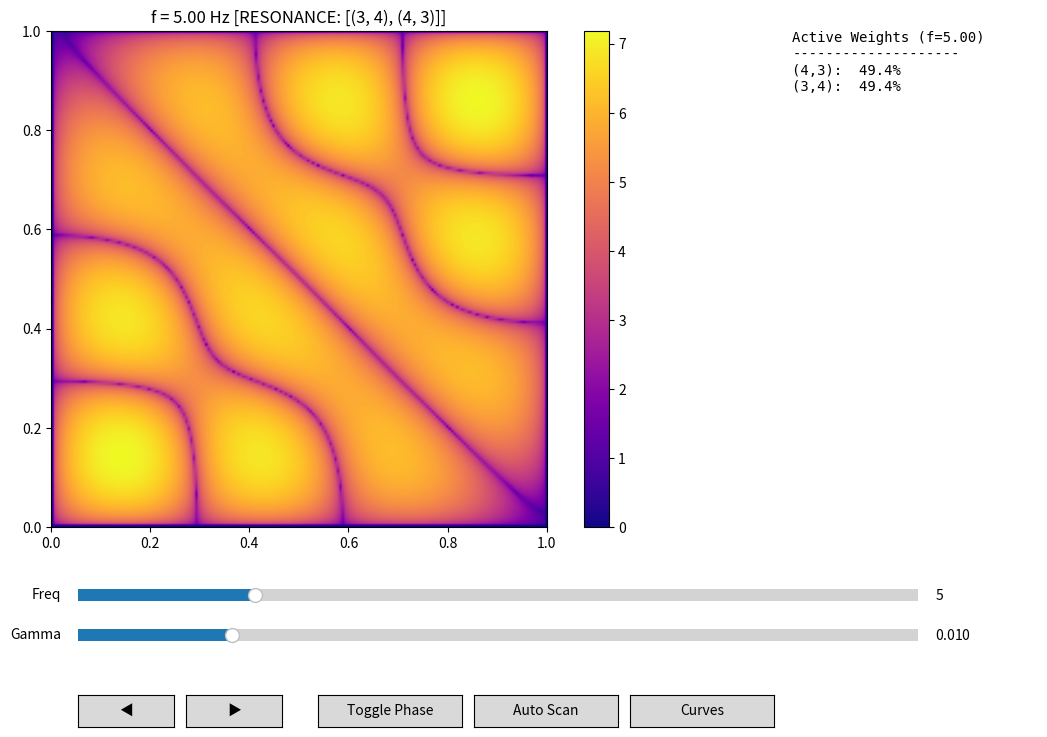

Generate this figure with matplotlib:
import numpy as np
import matplotlib.pyplot as plt
from matplotlib.widgets import Slider, Button
from matplotlib.animation import FuncAnimation
from matplotlib.gridspec import GridSpec
from typing import TypeAlias

# =========================================================
# ⚙️ Configuration
# =========================================================
class Config:
    # Frequency controls
    FREQ_RANGE = (1.0, 20.0)
    FREQ_STEP = 0.01
    INIT_FREQ = 5.0
    
    # Damping (gamma) controls
    GAMMA_RANGE = (0.001, 0.05)
    GAMMA_STEP = 0.001
    INIT_GAMMA = 0.01
    
    # Mode / resonance parameters
    MAX_MODE = 15
    RESONANCE_TOL = 0.02
    MODE_WEIGHT_THRESHOLD = 1.0
    MAX_DISPLAY_MODES = None
    EPS_FREQ_COMPARE = 1e-6
    
    # Simulation grid & scaling
    RESOLUTION = 200
    K = 1.0
    VISUAL_EXPONENT = 0.2
    
    # UI behavior
    SCAN_SPEED = 0.02
    SHOW_AXES = False
    
    # Resonance curve plot settings
    RESONANCE_CURVE_RANGE = 1.5
    RESONANCE_CURVE_SAMPLES = 1000

Mode: TypeAlias = tuple[int, int, float]

# =========================================================
# 🧮 Chladni Simulator (Logic Engine)
# =========================================================
class ChladniSimulator:
    """Simulate Chladni figures for a square membrane."""
    def __init__(self):
        self.resolution = Config.RESOLUTION
        self.max_mode = Config.MAX_MODE
        self.gamma = Config.INIT_GAMMA
        self.k = Config.K
        
        x = np.linspace(0, 1, self.resolution)
        y = np.linspace(0, 1, self.resolution)
        self.X, self.Y = np.meshgrid(x, y)
        
        self.mode_shapes = []
        self.mode_frequencies = []
        self._precompute_modes()
        
        self.eigenfrequencies = [
            (m, n, f_mn)
            for (m, n), f_mn in zip(
                [(m, n) for m in range(1, self.max_mode + 1)
                 for n in range(1, self.max_mode + 1)],
                self.mode_frequencies
            )
        ]
        self.eigenfrequencies.sort(key=lambda x: x[2])

    def _precompute_modes(self) -> None:
        for m in range(1, self.max_mode + 1):
            for n in range(1, self.max_mode + 1):
                f_mn = self.k * np.sqrt(m ** 2 + n ** 2)
                self.mode_frequencies.append(f_mn)
                mode_shape = np.sin(m * np.pi * self.X) * \
                             np.sin(n * np.pi * self.Y)
                self.mode_shapes.append(mode_shape)
        self.mode_frequencies = np.array(self.mode_frequencies)
        self.mode_shapes = np.array(self.mode_shapes, dtype=np.float64)

    def compute_displacement(self, f: float) -> np.ndarray:
        weights = 1.0 / ((f - self.mode_frequencies) ** 2 + self.gamma ** 2)
        return np.tensordot(weights, self.mode_shapes, axes=(0, 0))

    def get_closest_resonance_info(self, current_f: float) -> tuple[float, list[tuple[int, int]]]:
        idx_closest = np.argmin(np.abs(self.mode_frequencies - current_f))
        f_closest = self.mode_frequencies[idx_closest]
        mode_list = [(m, n) for m in range(1, self.max_mode + 1)
                     for n in range(1, self.max_mode + 1)]
        degenerate_modes = [(m, n) for idx, (m, n) in enumerate(mode_list)
                            if abs(self.mode_frequencies[idx] - f_closest) < Config.EPS_FREQ_COMPARE]
        return f_closest, degenerate_modes

# =========================================================
# 📈 Resonance Curve Window
# =========================================================
class ResonanceCurveWindow:
    """Displays Lorentzian resonance curves for the active modes."""
    def __init__(self, simulator: ChladniSimulator, main_ui):
        self.simulator = simulator
        self.main_ui = main_ui
        self.fig, self.ax = plt.subplots(figsize=(9, 5))
        self.fig.canvas.manager.set_window_title('Lorentzian Analysis')
        
        self.current_marker = None
        self.setup_curve()
        
        self.main_ui.freq_slider.on_changed(self.on_freq_change)
        self.main_ui.gamma_slider.on_changed(lambda v: self.setup_curve())

    def setup_curve(self) -> None:
        self.ax.clear()
        f_val = self.main_ui.freq_slider.val
        f_res, modes = self.simulator.get_closest_resonance_info(f_val)
        
        f_min = max(Config.FREQ_RANGE[0], f_res - Config.RESONANCE_CURVE_RANGE)
        f_max = min(Config.FREQ_RANGE[1], f_res + Config.RESONANCE_CURVE_RANGE)
        f_range = np.linspace(f_min, f_max, Config.RESONANCE_CURVE_SAMPLES)
        
        # Calculate Lorentzian
        y = 1.0 / ((f_range - f_res) ** 2 + self.simulator.gamma ** 2)
        self.ax.plot(f_range, y, 'b-', lw=2, label=f"Resonance @ {f_res:.2f}Hz")
        self.ax.axvline(f_res, color='red', ls='--', alpha=0.5)
        
        # Optimized Marker
        curr_y = 1.0 / ((f_val - f_res) ** 2 + self.simulator.gamma ** 2)
        self.current_marker, = self.ax.plot(f_val, curr_y, 'ro', markersize=8)
        
        self.ax.set_title(f"Dominant Modes: {modes}")
        self.ax.set_xlabel("Frequency (Hz)")
        self.ax.grid(True, alpha=0.3)
        self.ax.legend()
        self.fig.canvas.draw_idle()

    def on_freq_change(self, val: float):
        if not plt.fignum_exists(self.fig.number): return
        # If we drift too far from the current resonance peak, rebuild the view
        f_res, _ = self.simulator.get_closest_resonance_info(val)
        if abs(val - f_res) > Config.RESONANCE_CURVE_RANGE * 0.8:
            self.setup_curve()
        else:
            curr_y = 1.0 / ((val - f_res) ** 2 + self.simulator.gamma ** 2)
            self.current_marker.set_data([val], [curr_y])
            self.fig.canvas.draw_idle()

# =========================================================
# 🖥️ Main Chladni UI (Optimized Display)
# =========================================================
class ChladniUI:
    def __init__(self, simulator: ChladniSimulator):
        self.simulator = simulator
        self.view_mode = 'magnitude'
        self.fig = plt.figure(figsize=(12, 8))
        self.fig.canvas.manager.set_window_title('Chladni Simulator (Optimized)')
        
        gs = GridSpec(1, 2, figure=self.fig, width_ratios=[3, 1])
        self.ax = self.fig.add_subplot(gs[0])
        self.info_ax = self.fig.add_subplot(gs[1])
        self.info_ax.axis('off')
        plt.subplots_adjust(left=0.05, right=0.95, bottom=0.3, top=0.92)

        # 🚀 PERFORMANCE: Initialize plot elements ONCE
        Z_init = self.simulator.compute_displacement(Config.INIT_FREQ)
        init_data = np.abs(Z_init) ** Config.VISUAL_EXPONENT
        self.plot_artist = self.ax.imshow(
            init_data, cmap='plasma', origin='lower', extent=[0, 1, 0, 1], interpolation='bilinear'
        )
        self.cbar = self.fig.colorbar(self.plot_artist, ax=self.ax)
        
        self._setup_widgets()
        self.mode_text = self.info_ax.text(0, 1, '', va='top', fontfamily='Monospace', fontsize=10)
        
        self.scan_ani = None
        self.res_win = None
        self.update(Config.INIT_FREQ)

    def _setup_widgets(self):
        # UI controls setup
        self.freq_slider = Slider(plt.axes([0.15, 0.2, 0.7, 0.03]), 'Freq', *Config.FREQ_RANGE, valinit=Config.INIT_FREQ)
        self.gamma_slider = Slider(plt.axes([0.15, 0.15, 0.7, 0.03]), 'Gamma', *Config.GAMMA_RANGE, valinit=Config.INIT_GAMMA)
        
        self.freq_slider.on_changed(self.update)
        self.gamma_slider.on_changed(self.update_gamma)

        # Action Buttons
        self.btn_prev = Button(plt.axes([0.15, 0.05, 0.08, 0.04]), '◀')
        self.btn_next = Button(plt.axes([0.24, 0.05, 0.08, 0.04]), '▶')
        self.btn_toggle = Button(plt.axes([0.35, 0.05, 0.12, 0.04]), 'Toggle Phase')
        self.btn_scan = Button(plt.axes([0.48, 0.05, 0.12, 0.04]), 'Auto Scan')
        self.btn_res = Button(plt.axes([0.61, 0.05, 0.12, 0.04]), 'Curves')

        self.btn_prev.on_clicked(lambda e: self.jump_resonance(-1))
        self.btn_next.on_clicked(lambda e: self.jump_resonance(1))
        self.btn_toggle.on_clicked(self.toggle_view)
        self.btn_scan.on_clicked(self.toggle_scan)
        self.btn_res.on_clicked(self.open_resonance_window)

    def toggle_view(self, event):
        self.view_mode = 'phase' if self.view_mode == 'magnitude' else 'magnitude'
        self.btn_toggle.label.set_text('View: Phase' if self.view_mode == 'phase' else 'View: Mag')
        self.plot_artist.set_cmap('coolwarm' if self.view_mode == 'phase' else 'plasma')
        self.update(self.freq_slider.val)

    def update(self, val: float):
        Z = self.simulator.compute_displacement(val)
        
        if self.view_mode == 'phase':
            data = Z
            lim = np.max(np.abs(Z))
            vmin, vmax = -lim, lim
        else:
            data = np.abs(Z) ** Config.VISUAL_EXPONENT
            vmin, vmax = 0, np.max(data)

        # 🚀 PERFORMANCE: Update existing artist, don't re-create
        self.plot_artist.set_data(data)
        self.plot_artist.set_clim(vmin, vmax)
        
        # Update Resonance Info
        f_res, modes = self.simulator.get_closest_resonance_info(val)
        title = f"f = {val:.2f} Hz"
        if abs(val - f_res) < Config.RESONANCE_TOL:
            title += f" [RESONANCE: {modes}]"
        self.ax.set_title(title)

        # Update Sidebar Text
        weights = 1.0 / ((val - self.simulator.mode_frequencies)**2 + self.simulator.gamma**2)
        total = np.sum(weights)
        percentages = (weights / total) * 100
        
        msg = f"Active Weights (f={val:.2f})\n" + "-"*20 + "\n"
        indices = np.where(percentages > Config.MODE_WEIGHT_THRESHOLD)[0]
        for i in indices[np.argsort(percentages[indices])[::-1]]:
            m = (i // Config.MAX_MODE) + 1
            n = (i % Config.MAX_MODE) + 1
            msg += f"({m},{n}): {percentages[i]:>5.1f}%\n"
        self.mode_text.set_text(msg)
        
        self.fig.canvas.draw_idle()

    def update_gamma(self, val: float):
        self.simulator.gamma = val
        self.update(self.freq_slider.val)

    def jump_resonance(self, step):
        freqs = [f for _, _, f in self.simulator.eigenfrequencies]
        curr = self.freq_slider.val
        if step > 0:
            target = next((f for f in freqs if f > curr + 0.05), freqs[0])
        else:
            target = next((f for f in reversed(freqs) if f < curr - 0.05), freqs[-1])
        self.freq_slider.set_val(target)

    def toggle_scan(self, event):
        if self.scan_ani:
            self.scan_ani.event_source.stop()
            self.scan_ani = None
            self.btn_scan.label.set_text('Auto Scan')
        else:
            def scan_frame(i):
                new_f = (self.freq_slider.val + Config.SCAN_SPEED)
                if new_f > Config.FREQ_RANGE[1]: new_f = Config.FREQ_RANGE[0]
                self.freq_slider.set_val(new_f)
            self.scan_ani = FuncAnimation(self.fig, scan_frame, interval=20, cache_frame_data=False)
            self.btn_scan.label.set_text('Stop Scan')

    def open_resonance_window(self, event):
        if self.res_win is None or not plt.fignum_exists(self.res_win.fig.number):
            self.res_win = ResonanceCurveWindow(self.simulator, self)
        plt.figure(self.res_win.fig.number)
        plt.show()

if __name__ == "__main__":
    sim = ChladniSimulator()
    ui = ChladniUI(sim)
    plt.show()
